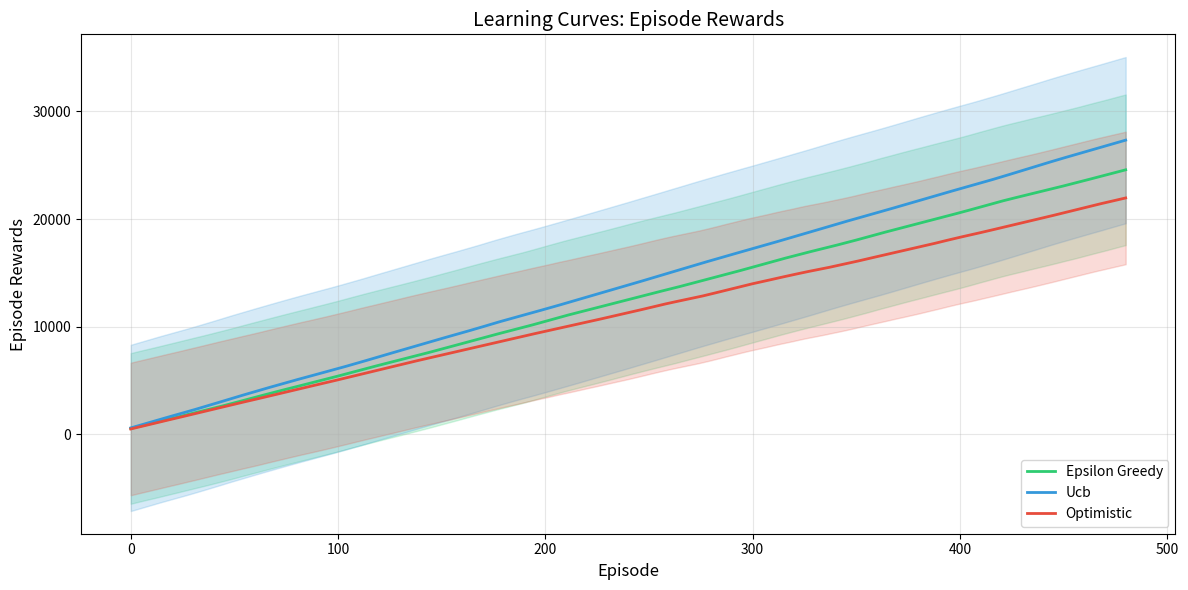
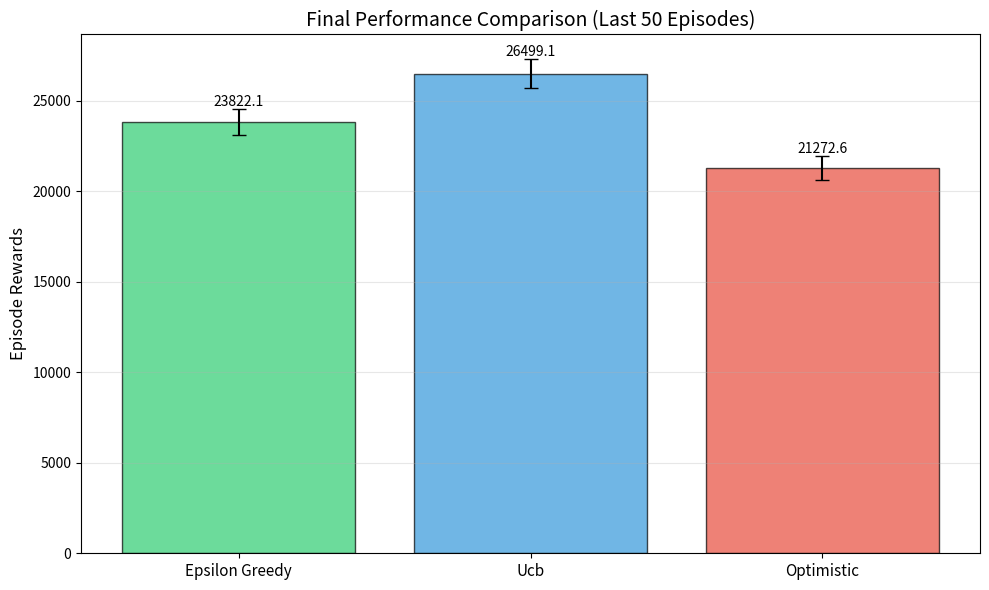

Reproduce these figures in Python, in order.
import numpy as np
import matplotlib.pyplot as plt
import matplotlib.patches as mpatches
from matplotlib.colors import LinearSegmentedColormap
import seaborn as sns


def plot_learning_curves(results, metric='episode_rewards', window=20, figsize=(12, 6), ax=None):
    """
    Plot learning curves for all agent types.
    
    Args:
        results: Dictionary from ComparisonExperiment.run_all_experiments()
        metric: Which metric to plot ('episode_rewards', 'dirt_collected', etc.)
        window: Smoothing window size
        figsize: Figure size
        ax: Existing axes to plot on (optional)
    """
    if ax is None:
        fig, ax = plt.subplots(figsize=figsize)
    else:
        fig = ax.figure
    
    colors = {
        'epsilon_greedy': '#2ecc71',
        'ucb': '#3498db',
        'optimistic': '#e74c3c'
    }
    
    for agent_type, data in results.items():
        values = data['metrics'][metric]
        
        smoothed = np.convolve(values, np.ones(window)/window, mode='valid')
        
        ax.plot(smoothed, label=agent_type.replace('_', ' ').title(), 
               color=colors.get(agent_type, 'gray'), linewidth=2)
        
        ax.fill_between(range(len(smoothed)), 
                       smoothed - np.std(values[:len(smoothed)]),
                       smoothed + np.std(values[:len(smoothed)]),
                       color=colors.get(agent_type, 'gray'), alpha=0.2)
    
    ax.set_xlabel('Episode', fontsize=12)
    ax.set_ylabel(metric.replace('_', ' ').title(), fontsize=12)
    ax.set_title(f'Learning Curves: {metric.replace("_", " ").title()}', fontsize=14)
    ax.legend(loc='lower right', fontsize=10)
    ax.grid(True, alpha=0.3)
    
    plt.tight_layout()
    return fig, ax


def plot_zone_visits(results, figsize=(14, 5), axes=None):
    """
    Plot zone visit distribution for each agent.
    
    Args:
        results: Dictionary from ComparisonExperiment.run_all_experiments()
        figsize: Figure size
        axes: Existing axes to plot on (optional)
    """
    if axes is None:
        fig, axes = plt.subplots(1, 3, figsize=figsize)
    else:
        fig = axes[0].figure
    
    zones = ['kitchen', 'living', 'hallway']
    colors = ['#e74c3c', '#3498db', '#2ecc71']
    
    for idx, (agent_type, data) in enumerate(results.items()):
        zone_visits = data['metrics']['zone_visits']
        
        avg_visits = [np.mean(zone_visits[z][-50:]) for z in zones]
        
        bars = axes[idx].bar(zones, avg_visits, color=colors, alpha=0.7, edgecolor='black')
        axes[idx].set_title(agent_type.replace('_', ' ').title(), fontsize=12)
        axes[idx].set_ylabel('Average Visits per Episode', fontsize=10)
        axes[idx].set_xlabel('Zone', fontsize=10)
        
        for bar, val in zip(bars, avg_visits):
            axes[idx].text(bar.get_x() + bar.get_width()/2, bar.get_height() + 0.5,
                          f'{val:.1f}', ha='center', va='bottom', fontsize=9)
    
    fig.suptitle('Zone Visit Distribution (Last 50 Episodes)', fontsize=14)
    plt.tight_layout()
    return fig, axes


def plot_q_heatmap(agent, env, action=None, figsize=(10, 8)):
    """
    Plot Q-value heatmap for an agent.
    
    Args:
        agent: Trained QLearningAgent
        env: DirtPatternRoom environment
        action: Specific action (None for max Q-value)
        figsize: Figure size
    """
    fig, ax = plt.subplots(figsize=figsize)
    
    q_values = agent.get_q_heatmap(action)
    
    cmap = LinearSegmentedColormap.from_list('custom', 
                                              ['#2c3e50', '#3498db', '#2ecc71', '#f1c40f'])
    
    im = ax.imshow(q_values, cmap=cmap, aspect='auto')
    
    for pos in env.zone_kitchen:
        rect = mpatches.Rectangle((pos[1]-0.5, pos[0]-0.5), 1, 1,
                                   fill=False, edgecolor='red', linewidth=2)
        ax.add_patch(rect)
    
    for pos in env.zone_living:
        rect = mpatches.Rectangle((pos[1]-0.5, pos[0]-0.5), 1, 1,
                                   fill=False, edgecolor='blue', linewidth=2)
        ax.add_patch(rect)
    
    for pos in env.zone_hallway:
        rect = mpatches.Rectangle((pos[1]-0.5, pos[0]-0.5), 1, 1,
                                   fill=False, edgecolor='green', linewidth=2)
        ax.add_patch(rect)
    
    ax.plot(env.start_pos[1], env.start_pos[0], 'w^', markersize=15, 
           markeredgecolor='black', label='Start')
    
    plt.colorbar(im, ax=ax, label='Q-value')
    
    if action is None:
        title = 'Max Q-value Heatmap'
    else:
        action_names = ['Up', 'Down', 'Left', 'Right', 'Clean']
        title = f'Q-value Heatmap for Action: {action_names[action]}'
    
    ax.set_title(title, fontsize=14)
    ax.set_xlabel('Column', fontsize=12)
    ax.set_ylabel('Row', fontsize=12)
    
    legend_elements = [
        mpatches.Patch(facecolor='none', edgecolor='red', label='Kitchen'),
        mpatches.Patch(facecolor='none', edgecolor='blue', label='Living Room'),
        mpatches.Patch(facecolor='none', edgecolor='green', label='Hallway')
    ]
    ax.legend(handles=legend_elements, loc='upper right')
    
    plt.tight_layout()
    return fig, ax


def plot_visit_heatmap(agent, env, figsize=(10, 8)):
    """
    Plot state visit heatmap.
    
    Args:
        agent: Trained QLearningAgent
        env: DirtPatternRoom environment
        figsize: Figure size
    """
    fig, ax = plt.subplots(figsize=figsize)
    
    visits = agent.get_visit_heatmap()
    
    cmap = LinearSegmentedColormap.from_list('visits',
                                              ['#ffffff', '#f39c12', '#c0392b'])
    
    im = ax.imshow(visits, cmap=cmap, aspect='auto')
    
    for pos in env.zone_kitchen:
        rect = mpatches.Rectangle((pos[1]-0.5, pos[0]-0.5), 1, 1,
                                   fill=False, edgecolor='red', linewidth=2)
        ax.add_patch(rect)
    
    for pos in env.zone_living:
        rect = mpatches.Rectangle((pos[1]-0.5, pos[0]-0.5), 1, 1,
                                   fill=False, edgecolor='blue', linewidth=2)
        ax.add_patch(rect)
    
    for pos in env.zone_hallway:
        rect = mpatches.Rectangle((pos[1]-0.5, pos[0]-0.5), 1, 1,
                                   fill=False, edgecolor='green', linewidth=2)
        ax.add_patch(rect)
    
    plt.colorbar(im, ax=ax, label='Visit Count')
    
    ax.set_title('State Visit Frequency', fontsize=14)
    ax.set_xlabel('Column', fontsize=12)
    ax.set_ylabel('Row', fontsize=12)
    
    legend_elements = [
        mpatches.Patch(facecolor='none', edgecolor='red', label='Kitchen'),
        mpatches.Patch(facecolor='none', edgecolor='blue', label='Living Room'),
        mpatches.Patch(facecolor='none', edgecolor='green', label='Hallway')
    ]
    ax.legend(handles=legend_elements, loc='upper right')
    
    plt.tight_layout()
    return fig, ax


def plot_comparison_bar(results, metric='episode_rewards', last_n=50, figsize=(10, 6)):
    """
    Plot bar chart comparing final performance across agents.
    
    Args:
        results: Dictionary from ComparisonExperiment.run_all_experiments()
        metric: Which metric to compare
        last_n: Number of episodes to average over
        figsize: Figure size
    """
    fig, ax = plt.subplots(figsize=figsize)
    
    agent_types = list(results.keys())
    means = []
    stds = []
    
    for agent_type in agent_types:
        values = results[agent_type]['metrics'][metric][-last_n:]
        means.append(np.mean(values))
        stds.append(np.std(values))
    
    colors = ['#2ecc71', '#3498db', '#e74c3c']
    bars = ax.bar(range(len(agent_types)), means, yerr=stds, 
                 color=colors, alpha=0.7, edgecolor='black', capsize=5)
    
    ax.set_xticks(range(len(agent_types)))
    ax.set_xticklabels([t.replace('_', ' ').title() for t in agent_types], fontsize=11)
    ax.set_ylabel(metric.replace('_', ' ').title(), fontsize=12)
    ax.set_title(f'Final Performance Comparison (Last {last_n} Episodes)', fontsize=14)
    
    for bar, mean, std in zip(bars, means, stds):
        ax.text(bar.get_x() + bar.get_width()/2, bar.get_height() + std + 0.5,
               f'{mean:.1f}', ha='center', va='bottom', fontsize=10)
    
    ax.grid(True, alpha=0.3, axis='y')
    
    plt.tight_layout()
    return fig, ax


def plot_pattern_shift(results, shift_episode, figsize=(14, 6)):
    """
    Plot adaptation to pattern shift.
    
    Args:
        results: Dictionary from ComparisonExperiment.run_all_experiments()
        shift_episode: Episode at which pattern shift occurred
        figsize: Figure size
    """
    fig, ax = plt.subplots(figsize=figsize)
    
    colors = {
        'epsilon_greedy': '#2ecc71',
        'ucb': '#3498db',
        'optimistic': '#e74c3c'
    }
    
    window = 10
    
    for agent_type, data in results.items():
        rewards = data['metrics']['episode_rewards']
        smoothed = np.convolve(rewards, np.ones(window)/window, mode='valid')
        
        ax.plot(smoothed, label=agent_type.replace('_', ' ').title(),
               color=colors.get(agent_type, 'gray'), linewidth=2)
    
    ax.axvline(x=shift_episode, color='red', linestyle='--', linewidth=2, 
              label='Pattern Shift')
    
    ax.fill_between([shift_episode-5, shift_episode+5], 
                   ax.get_ylim()[0], ax.get_ylim()[1],
                   color='red', alpha=0.1)
    
    ax.set_xlabel('Episode', fontsize=12)
    ax.set_ylabel('Episode Reward (Smoothed)', fontsize=12)
    ax.set_title('Adaptation to Pattern Shift', fontsize=14)
    ax.legend(loc='best', fontsize=10)
    ax.grid(True, alpha=0.3)
    
    plt.tight_layout()
    return fig, ax


def plot_adaptation_speed(results, shift_episode, recovery_threshold=0.8, figsize=(10, 6)):
    """
    Analyze and plot adaptation speed after pattern shift.
    
    Args:
        results: Dictionary from ComparisonExperiment.run_all_experiments()
        shift_episode: Episode at which pattern shift occurred
        recovery_threshold: Fraction of pre-shift performance to consider "recovered"
        figsize: Figure size
    """
    adaptation_data = []
    
    for agent_type, data in results.items():
        rewards = data['metrics']['episode_rewards']
        
        pre_shift_avg = np.mean(rewards[shift_episode-50:shift_episode])
        target = pre_shift_avg * recovery_threshold
        
        post_shift_rewards = rewards[shift_episode:]
        recovery_episode = None
        
        for i in range(len(post_shift_rewards)):
            window_avg = np.mean(post_shift_rewards[max(0,i-10):i+10])
            if window_avg >= target:
                recovery_episode = i
                break
        
        adaptation_data.append({
            'agent': agent_type,
            'recovery_episode': recovery_episode if recovery_episode else len(post_shift_rewards),
            'pre_shift_avg': pre_shift_avg,
            'post_shift_min': np.min(post_shift_rewards[:20]) if len(post_shift_rewards) >= 20 else np.min(post_shift_rewards)
        })
    
    fig, ax = plt.subplots(figsize=figsize)
    
    agents = [d['agent'].replace('_', ' ').title() for d in adaptation_data]
    recovery_times = [d['recovery_episode'] for d in adaptation_data]
    colors = ['#2ecc71', '#3498db', '#e74c3c']
    
    bars = ax.bar(agents, recovery_times, color=colors, alpha=0.7, edgecolor='black')
    
    ax.set_ylabel('Episodes to Recover', fontsize=12)
    ax.set_title(f'Adaptation Speed (Recovery to {recovery_threshold*100:.0f}% of Pre-shift Performance)', 
                fontsize=12)
    
    for bar, val in zip(bars, recovery_times):
        ax.text(bar.get_x() + bar.get_width()/2, bar.get_height() + 1,
               f'{val}', ha='center', va='bottom', fontsize=11, fontweight='bold')
    
    ax.grid(True, alpha=0.3, axis='y')
    
    plt.tight_layout()
    return fig, ax, adaptation_data


def create_summary_table(results, last_n=50):
    """
    Create a summary table of all metrics.
    
    Args:
        results: Dictionary from ComparisonExperiment.run_all_experiments()
        last_n: Number of episodes to average over
    
    Returns:
        Dictionary of summary statistics
    """
    summary = {}
    
    for agent_type, data in results.items():
        metrics = data['metrics']
        
        summary[agent_type] = {
            'avg_reward': np.mean(metrics['episode_rewards'][-last_n:]),
            'std_reward': np.std(metrics['episode_rewards'][-last_n:]),
            'avg_dirt_collected': np.mean(metrics['dirt_collected'][-last_n:]),
            'avg_episode_length': np.mean(metrics['episode_lengths'][-last_n:]),
            'convergence_episode': _find_convergence(metrics['episode_rewards']),
            'kitchen_visits': np.mean(metrics['zone_visits']['kitchen'][-last_n:]),
            'living_visits': np.mean(metrics['zone_visits']['living'][-last_n:]),
            'hallway_visits': np.mean(metrics['zone_visits']['hallway'][-last_n:])
        }
    
    return summary


def _find_convergence(rewards, threshold=0.95, window=50):
    """
    Find the episode where the agent converged (reached threshold of max performance).
    """
    max_reward = np.max(rewards)
    target = max_reward * threshold
    
    for i in range(window, len(rewards)):
        if np.mean(rewards[i-window:i]) >= target:
            return i - window
    
    return len(rewards)


def print_summary(summary):
    """Print a formatted summary table."""
    print("\n" + "=" * 80)
    print("EXPERIMENT SUMMARY")
    print("=" * 80)
    
    header = f"{'Agent':<20} {'Avg Reward':>12} {'Dirt Collected':>15} {'Convergence':>12}"
    print(header)
    print("-" * 80)
    
    for agent_type, stats in summary.items():
        row = f"{agent_type.replace('_', ' ').title():<20} "
        row += f"{stats['avg_reward']:>12.1f} "
        row += f"{stats['avg_dirt_collected']:>15.1f} "
        row += f"{stats['convergence_episode']:>12}"
        print(row)
    
    print("=" * 80)
    print("\nZone Visits (avg per episode, last 50 episodes):")
    print("-" * 80)
    
    for agent_type, stats in summary.items():
        print(f"\n{agent_type.replace('_', ' ').title()}:")
        print(f"  Kitchen: {stats['kitchen_visits']:.1f}")
        print(f"  Living:  {stats['living_visits']:.1f}")
        print(f"  Hallway: {stats['hallway_visits']:.1f}")


if __name__ == "__main__":
    print("Testing visualization functions...")
    print("=" * 50)
    
    np.random.seed(42)
    
    mock_results = {
        'epsilon_greedy': {
            'metrics': {
                'episode_rewards': list(np.cumsum(np.random.randn(500) * 10 + 50)),
                'dirt_collected': list(np.random.randint(5, 20, 500)),
                'episode_lengths': list(np.random.randint(100, 500, 500)),
                'zone_visits': {
                    'kitchen': list(np.random.randint(10, 30, 500)),
                    'living': list(np.random.randint(5, 20, 500)),
                    'hallway': list(np.random.randint(2, 10, 500))
                }
            }
        },
        'ucb': {
            'metrics': {
                'episode_rewards': list(np.cumsum(np.random.randn(500) * 8 + 55)),
                'dirt_collected': list(np.random.randint(8, 25, 500)),
                'episode_lengths': list(np.random.randint(100, 450, 500)),
                'zone_visits': {
                    'kitchen': list(np.random.randint(15, 35, 500)),
                    'living': list(np.random.randint(8, 25, 500)),
                    'hallway': list(np.random.randint(3, 12, 500))
                }
            }
        },
        'optimistic': {
            'metrics': {
                'episode_rewards': list(np.cumsum(np.random.randn(500) * 12 + 45)),
                'dirt_collected': list(np.random.randint(5, 18, 500)),
                'episode_lengths': list(np.random.randint(150, 500, 500)),
                'zone_visits': {
                    'kitchen': list(np.random.randint(8, 25, 500)),
                    'living': list(np.random.randint(5, 18, 500)),
                    'hallway': list(np.random.randint(2, 8, 500))
                }
            }
        }
    }
    
    print("\n1. Testing plot_learning_curves...")
    fig1, ax1 = plot_learning_curves(mock_results)
    plt.savefig('test_learning_curves.png', dpi=100, bbox_inches='tight')
    print("   Saved: test_learning_curves.png")
    
    print("\n2. Testing plot_comparison_bar...")
    fig2, ax2 = plot_comparison_bar(mock_results)
    plt.savefig('test_comparison.png', dpi=100, bbox_inches='tight')
    print("   Saved: test_comparison.png")
    
    print("\n3. Testing create_summary_table...")
    summary = create_summary_table(mock_results)
    print_summary(summary)
    
    print("\n" + "=" * 50)
    print("Visualization tests completed!")
